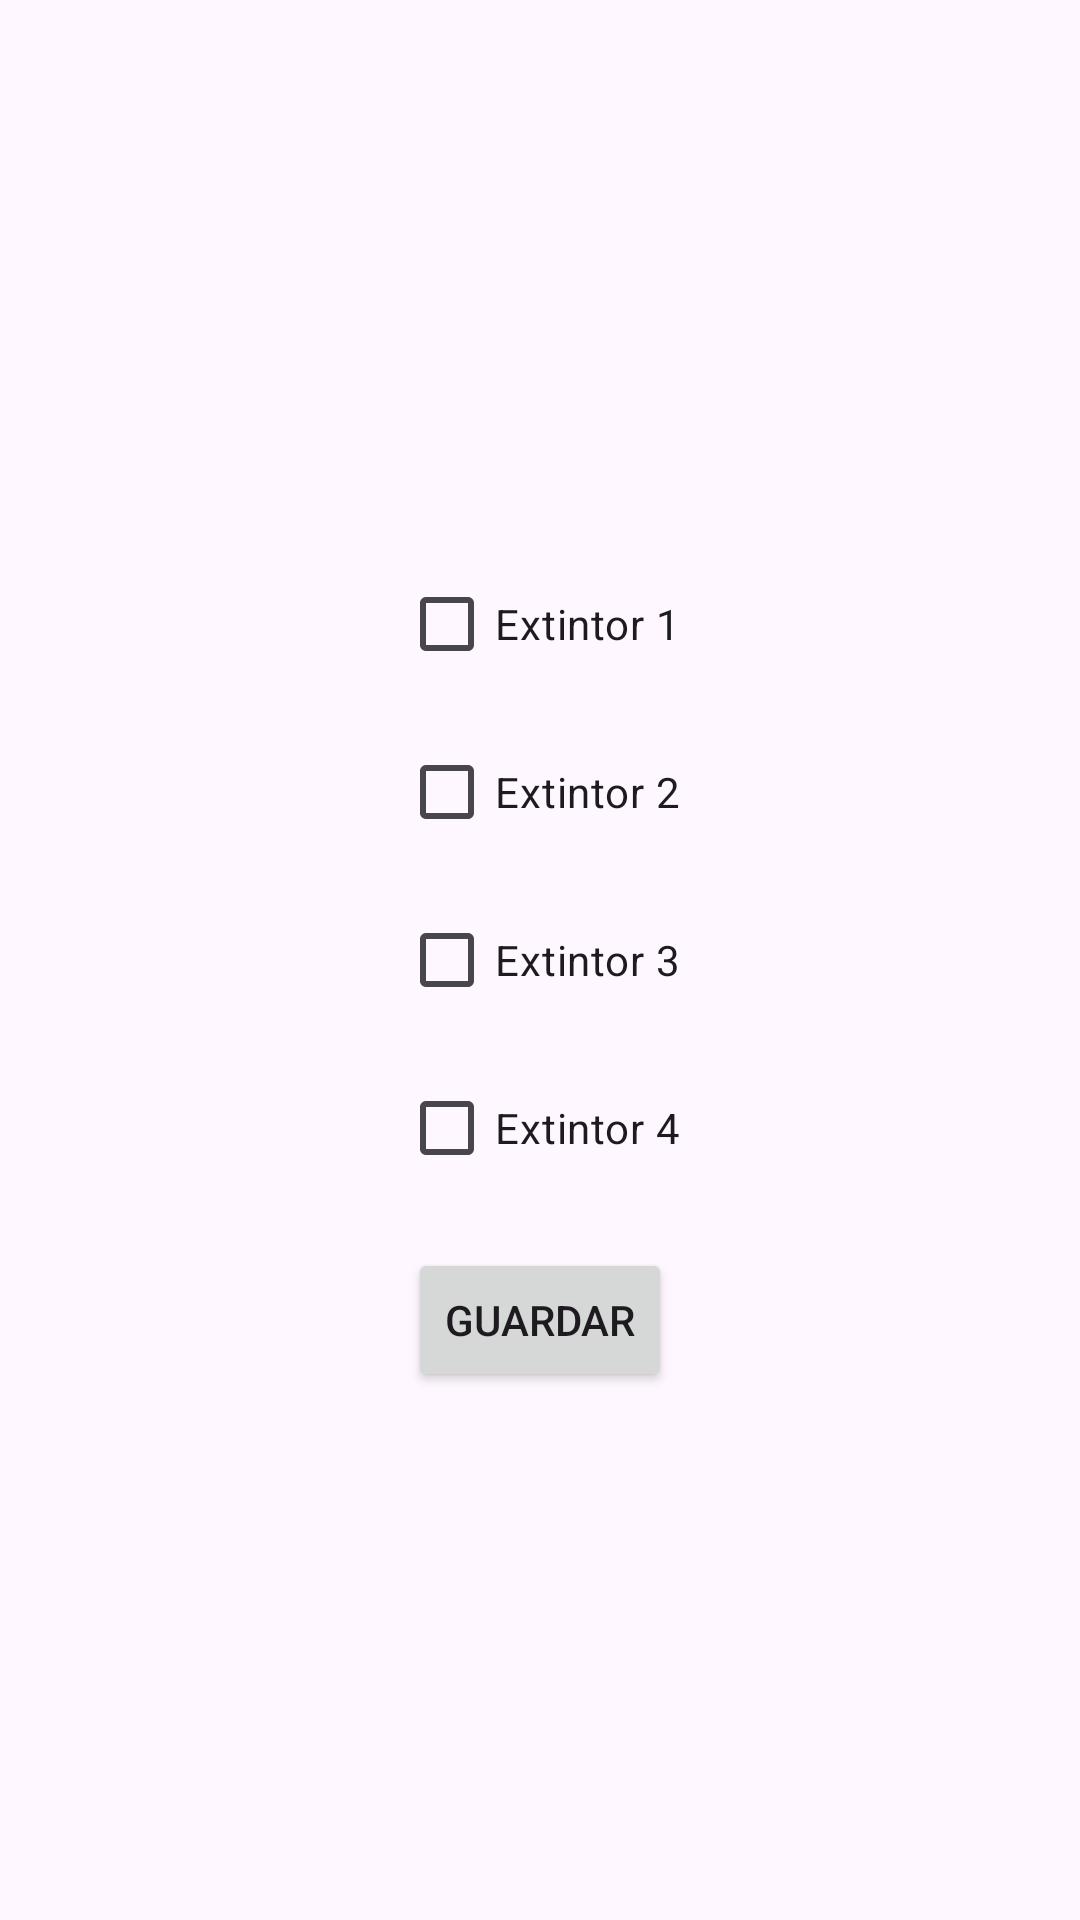

Here is an Android app screen rendered from its layout file. Give the layout XML and the strings, colors and styles it references.
<!-- AndroidManifest.xml: application theme Theme.FirePreventionApp2 -->
<!-- res/layout/activity_extintores.xml -->
<?xml version="1.0" encoding="utf-8"?>
<LinearLayout
    xmlns:android="http://schemas.android.com/apk/res/android"
    android:layout_width="match_parent"
    android:layout_height="match_parent"
    android:orientation="vertical"
    android:padding="16dp"
    android:gravity="center">

    
    <CheckBox
        android:id="@+id/checkBox1"
        android:layout_width="wrap_content"
        android:layout_height="wrap_content"
        android:text="Extintor 1"
        android:layout_marginTop="8dp" />

    
    <CheckBox
        android:id="@+id/checkBox2"
        android:layout_width="wrap_content"
        android:layout_height="wrap_content"
        android:text="Extintor 2"
        android:layout_marginTop="8dp" />

    
    <CheckBox
        android:id="@+id/checkBox3"
        android:layout_width="wrap_content"
        android:layout_height="wrap_content"
        android:text="Extintor 3"
        android:layout_marginTop="8dp" />

    
    <CheckBox
        android:id="@+id/checkBox4"
        android:layout_width="wrap_content"
        android:layout_height="wrap_content"
        android:text="Extintor 4"
        android:layout_marginTop="8dp" />

    
    <Button
        android:id="@+id/btnGuardar"
        android:layout_width="wrap_content"
        android:layout_height="wrap_content"
        android:text="Guardar"
        android:layout_marginTop="16dp" />
</LinearLayout>
<!-- resources referenced by this layout -->
<resources>
  <style name="Theme.FirePreventionApp2" parent="Base.Theme.FirePreventionApp2" />
  <style name="Base.Theme.FirePreventionApp2" parent="Theme.Material3.DayNight.NoActionBar">
          
          
      </style>
</resources>
